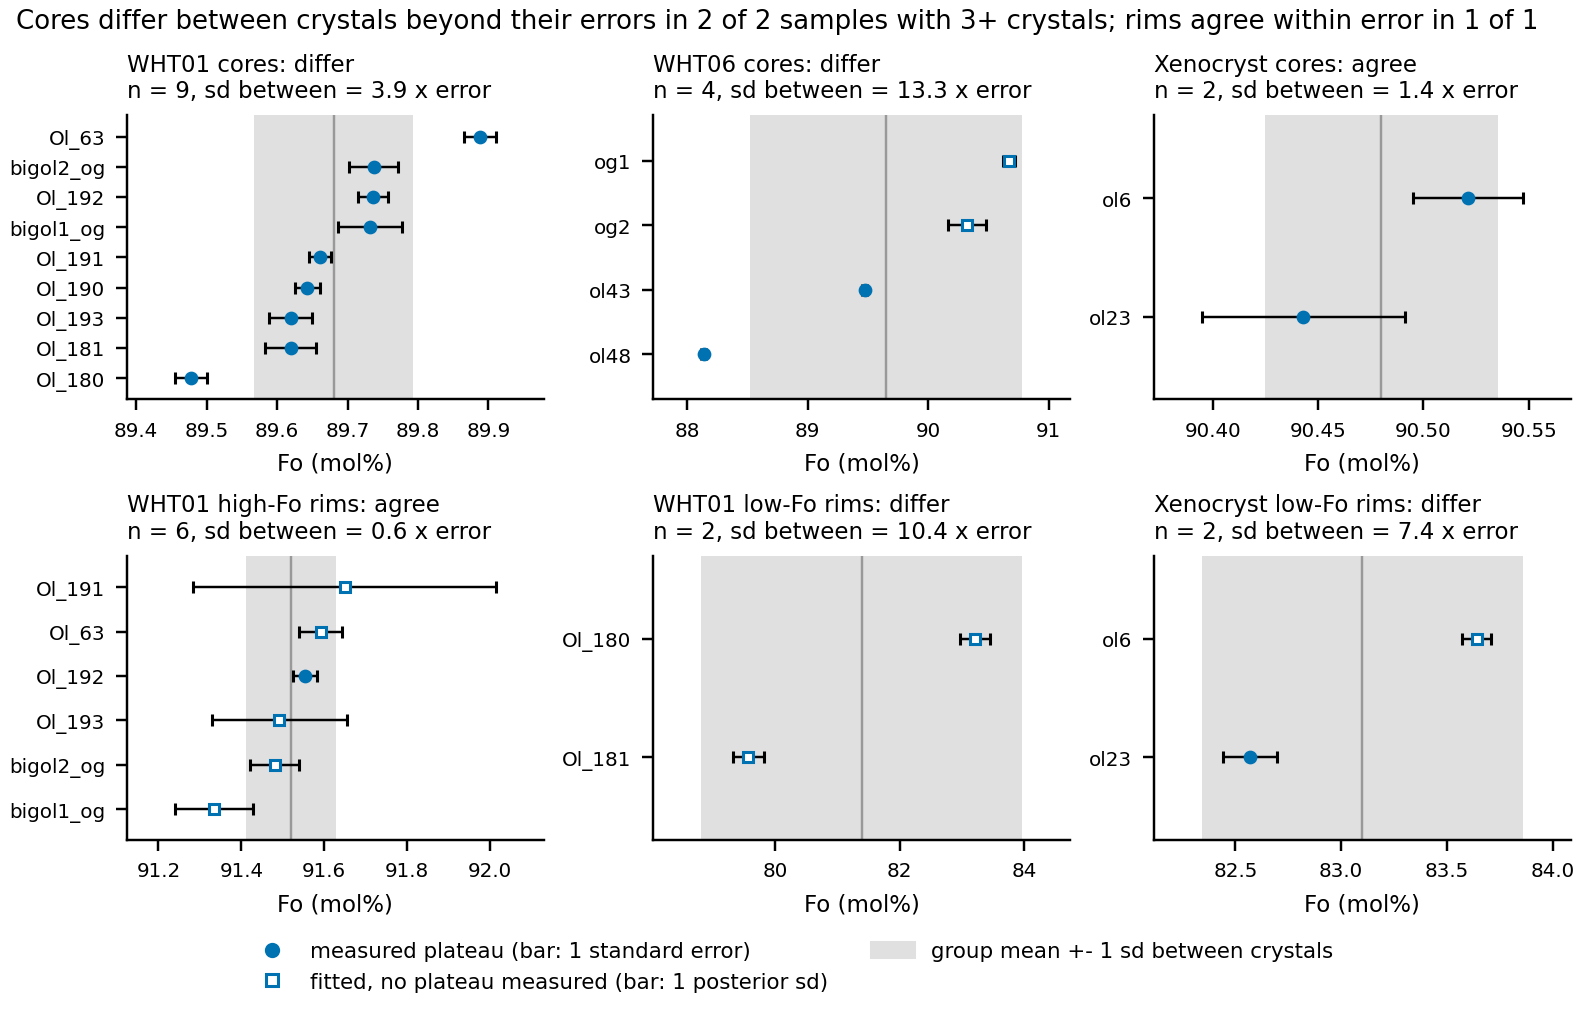

The table this chart was drawn from, first rows:
group, role, crystals, mean_fo, min_fo, max_fo, between_sd, rms_within_error, ratio, cochran_q, p_same_value, i2, tau_ml
GCB1A (reverse), edge, 1, 0.9151, 0.9151, 0.9151, , , , , , , 
GCB1A (reverse), rim, 1, 0.9313, 0.9313, 0.9313, , , , , , , 
GCB1A, core, 1, 0.904, 0.904, 0.904, , , , , , , 
AZ18 WHT06 (reverse), rim, 2, 0.9303, 0.9282, 0.9325, 0.002992, 0.0007038, 4.251, 18.07, 2.129e-05, 0.9447, 0.002908
AZ18 WHT06, core, 4, 0.8965, 0.8814, 0.9067, 0.01127, 0.0008466, 13.31, 3381, 0, 0.9991, 0.01127
AZ18 WHT01 (reverse), rim, 6, 0.9152, 0.9133, 0.9165, 0.001094, 0.00171, 0.6399, 7.136, 0.2108, 0.2993, 0.0005256
AZ18 WHT01 (reverse), plateau, 1, 0.9316, 0.9316, 0.9316, , , , , , , 
AZ18 WHT01, core, 9, 0.8968, 0.8948, 0.8989, 0.001132, 0.0002889, 3.917, 186.6, 4.264e-36, 0.9571, 0.001114
AZ18 WHT01 (normal), rim, 2, 0.8139, 0.7957, 0.8321, 0.02573, 0.002476, 10.39, 108, 2.66e-25, 0.9907, 0.02561
AZ18 WHT01 (reverse), edge, 2, 0.9072, 0.9072, 0.9073, 9.399e-05, 0.001022, 0.09199, 0.008463, 0.9267, 0, 0
Xenocryst (normal), edge, 1, 0.805, 0.805, 0.805, , , , , , , 
Xenocryst (normal), rim, 2, 0.831, 0.8257, 0.8364, 0.007582, 0.001023, 7.414, 54.97, 1.224e-13, 0.9818, 0.007513
Xenocryst, core, 2, 0.9048, 0.9044, 0.9052, 0.0005525, 0.0003875, 1.426, 2.033, 0.1539, 0.5081, 0.0003938
AZ18 WHT06 (normal), edge, 1, 0.8142, 0.8142, 0.8142, , , , , , , 
AZ18 WHT06 (normal), rim, 2, 0.85, 0.8481, 0.8519, 0.002681, 0.0006055, 4.428, 19.6, 9.524e-06, 0.949, 0.002612
